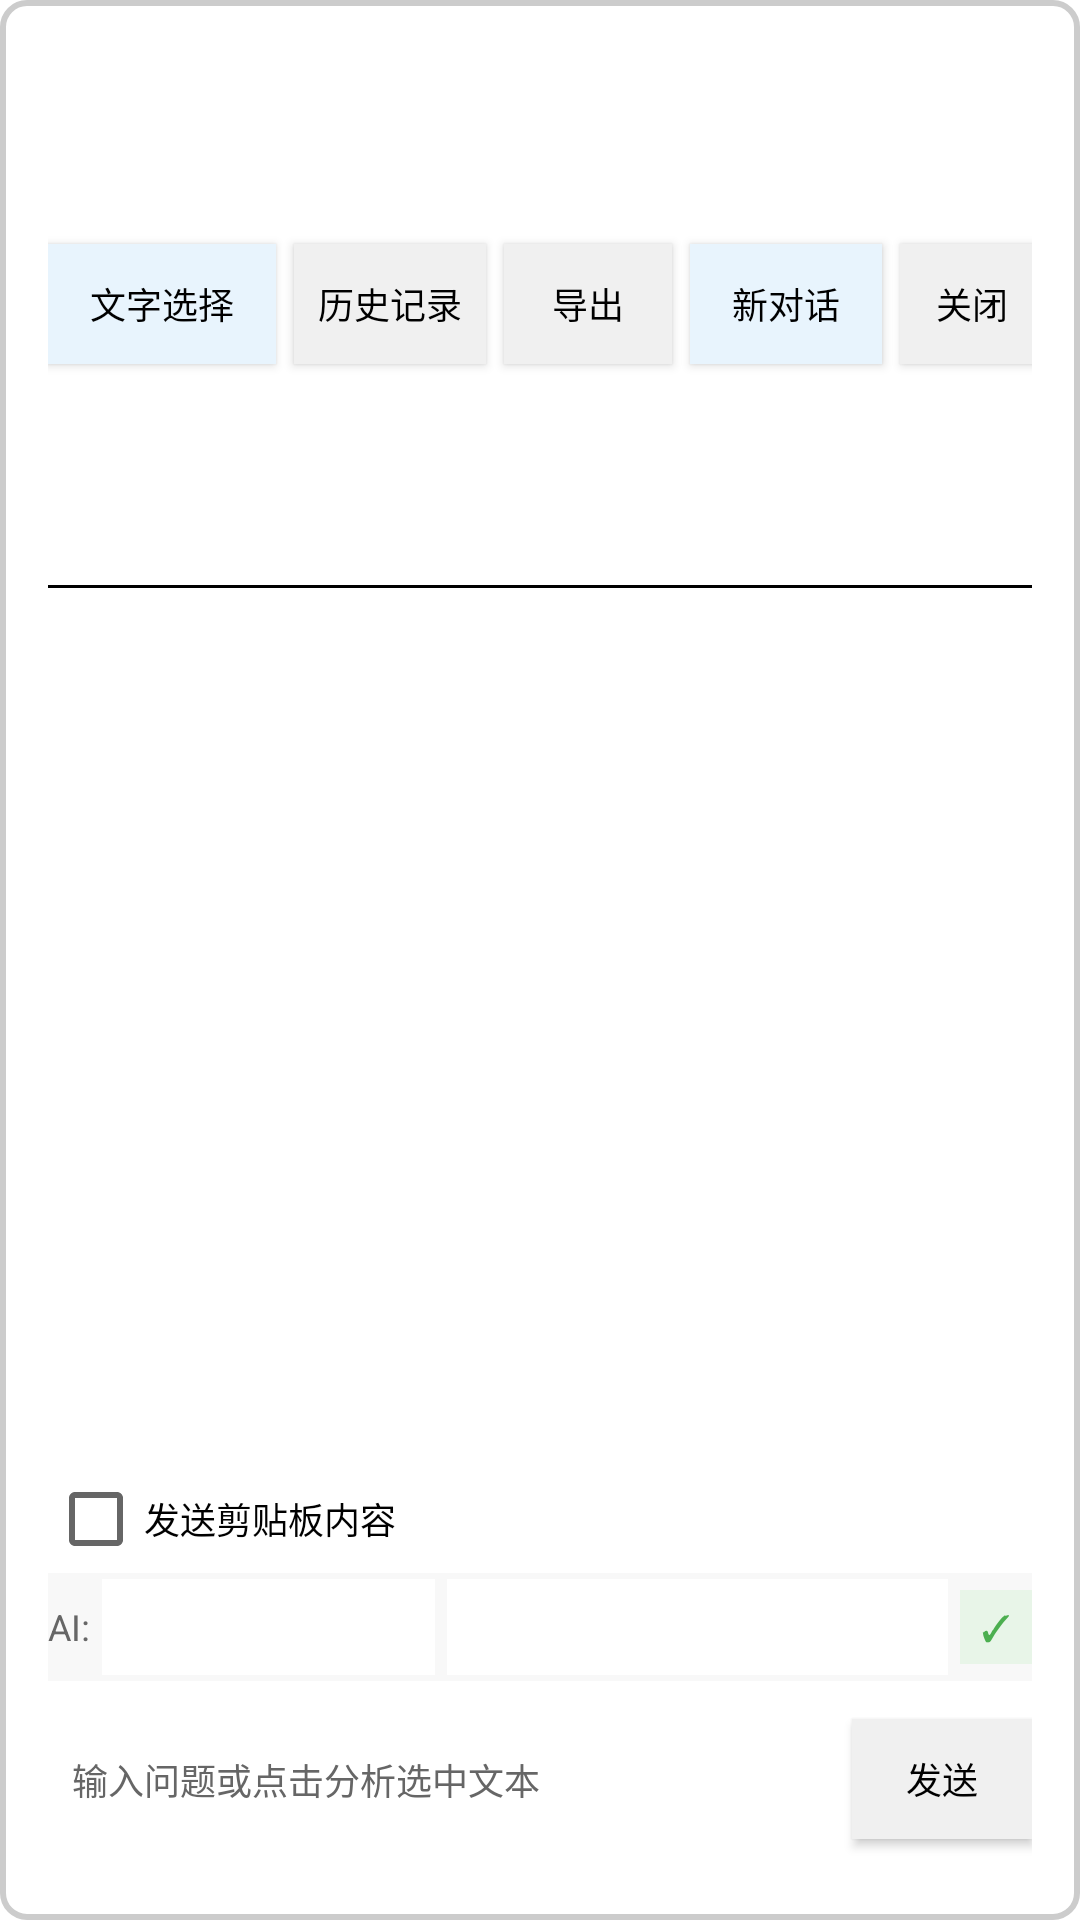

Android layout source for this screen:
<!-- AndroidManifest.xml: application theme Theme.ReadAssist -->
<!-- res/layout/chat_window.xml -->
<?xml version="1.0" encoding="utf-8"?>
<LinearLayout xmlns:android="http://schemas.android.com/apk/res/android"
    android:id="@+id/chatWindowRootLayout"
    android:layout_width="match_parent"
    android:layout_height="match_parent"
    android:orientation="vertical"
    android:background="@drawable/window_border"
    android:padding="16dp">

    
    <LinearLayout
        android:layout_width="match_parent"
        android:layout_height="wrap_content"
        android:orientation="horizontal"
        android:gravity="center_vertical"
        android:paddingBottom="8dp">

        <LinearLayout
            android:layout_width="0dp"
            android:layout_height="wrap_content"
            android:layout_weight="1"
            android:orientation="vertical">

            <TextView
                android:id="@+id/titleText"
                android:layout_width="wrap_content"
                android:layout_height="wrap_content"
                android:text="@string/floating_window_title"
                android:textSize="18sp"
                android:textColor="#000000"
                android:textStyle="bold" />
        </LinearLayout>

        <Button
            android:id="@+id/aiCaptureModeButton"
            android:layout_width="76dp"
            android:layout_height="40dp"
            android:text="@string/ai_capture_text"
            android:textSize="12sp"
            android:textColor="#000000"
            android:background="#E8F4FD"
            android:layout_marginEnd="6dp" />

        <Button
            android:id="@+id/historyButton"
            android:layout_width="64dp"
            android:layout_height="40dp"
            android:text="@string/history"
            android:textSize="12sp"
            android:textColor="#000000"
            android:background="#F0F0F0"
            android:layout_marginEnd="6dp" />

        <Button
            android:id="@+id/exportCurrentButton"
            android:layout_width="56dp"
            android:layout_height="40dp"
            android:text="@string/export_current_short"
            android:textSize="12sp"
            android:textColor="#000000"
            android:background="#F0F0F0"
            android:layout_marginEnd="6dp" />

        
        <Button
            android:id="@+id/newChatButton"
            android:layout_width="64dp"
            android:layout_height="40dp"
            android:text="@string/new_chat_short"
            android:textSize="12sp"
            android:textColor="#000000"
            android:background="#E8F4FD"
            android:layout_marginEnd="6dp" />

        
        <Button
            android:id="@+id/closeButton"
            android:layout_width="48dp"
            android:layout_height="40dp"
            android:text="@string/close"
            android:textSize="12sp"
            android:textColor="#000000"
            android:background="#F0F0F0" />

    </LinearLayout>

    
    <View
        android:layout_width="match_parent"
        android:layout_height="1dp"
        android:background="#000000"
        android:layout_marginBottom="8dp" />

    
    <ListView
        android:id="@+id/chatListView"
        android:layout_width="match_parent"
        android:layout_height="0dp"
        android:layout_weight="1"
        android:divider="@null"
        android:dividerHeight="0dp"
        android:listSelector="@android:color/transparent"
        android:cacheColorHint="@android:color/transparent" />

    
    <LinearLayout
        android:layout_width="match_parent"
        android:layout_height="wrap_content"
        android:orientation="horizontal"
        android:paddingStart="0dp"
        android:paddingLeft="0dp"
        android:paddingEnd="0dp"
        android:paddingRight="0dp"
        android:paddingTop="2dp"
        android:paddingBottom="2dp"
        android:gravity="center_vertical">

        <CheckBox
            android:id="@+id/checkSendRegionScreenshot"
            android:layout_width="wrap_content"
            android:layout_height="wrap_content"
            android:text="@string/send_region_screenshot"
            android:textSize="12sp"
            android:checked="true"
            android:visibility="gone"
            android:layout_marginEnd="12dp" />

        <CheckBox
            android:id="@+id/checkSendClipboard"
            android:layout_width="0dp"
            android:layout_height="wrap_content"
            android:layout_weight="1"
            android:text="@string/send_clipboard"
            android:textSize="12sp"
            android:visibility="visible" />

        <TextView
            android:id="@+id/tvClipboardContent"
            android:layout_width="0dp"
            android:layout_height="wrap_content"
            android:layout_weight="1"
            android:textSize="12sp"
            android:textColor="#666666"
            android:maxLines="1"
            android:ellipsize="end"
            android:visibility="visible" />
    </LinearLayout>

    
    <LinearLayout
        android:layout_width="match_parent"
        android:layout_height="wrap_content"
        android:orientation="horizontal"
        android:gravity="center_vertical"
        android:paddingTop="2dp"
        android:paddingBottom="2dp"
        android:background="#F8F8F8"
        android:paddingStart="0dp"
        android:paddingLeft="0dp">

        <TextView
            android:layout_width="wrap_content"
            android:layout_height="wrap_content"
            android:text="@string/ai_label"
            android:textSize="12sp"
            android:textColor="#666666"
            android:layout_marginEnd="4dp" />

        
        <Spinner
            android:id="@+id/platformSpinner"
            android:layout_width="0dp"
            android:layout_height="32dp"
            android:layout_weight="1"
            android:background="#FFFFFF"
            android:layout_marginEnd="4dp"
            android:tag="ireader" />

        
        <Spinner
            android:id="@+id/modelSpinner"
            android:layout_width="0dp"
            android:layout_height="32dp"
            android:layout_weight="1.5"
            android:background="#FFFFFF"
            android:layout_marginEnd="4dp"
            android:tag="ireader" />

        
        <TextView
            android:id="@+id/configStatusIndicator"
            android:layout_width="wrap_content"
            android:layout_height="wrap_content"
            android:text="✓"
            android:textSize="12sp"
            android:textColor="#4CAF50"
            android:background="#E8F5E8"
            android:padding="4dp"
            android:minWidth="24dp"
            android:gravity="center" />

    </LinearLayout>

    
    <LinearLayout
        android:layout_width="match_parent"
        android:layout_height="wrap_content"
        android:orientation="horizontal"
        android:gravity="center_vertical"
        android:paddingTop="2dp">

        <EditText
            android:id="@+id/inputEditText"
            android:layout_width="0dp"
            android:layout_height="wrap_content"
            android:minLines="3"
            android:layout_weight="1"
            android:hint="@string/input_hint"
            android:textSize="12sp"
            android:textColor="#000000"
            android:textColorHint="#666666"
            android:background="@drawable/input_border"
            android:padding="8dp"
            android:inputType="textMultiLine"
            android:maxLines="5"
            android:scrollHorizontally="false" />

        <Button
            android:id="@+id/sendButton"
            android:layout_width="60dp"
            android:layout_height="40dp"
            android:text="@string/send"
            android:textSize="12sp"
            android:textColor="#000000"
            android:background="#F0F0F0"
            android:layout_marginStart="8dp" />

    </LinearLayout>

</LinearLayout>
<!-- resources referenced by this layout -->
<resources>
  <!-- drawable window_border (drawable) -->
  <?xml version="1.0" encoding="utf-8"?>
  <shape xmlns:android="http://schemas.android.com/apk/res/android"
      android:shape="rectangle">
  
      
      <stroke
          android:width="2dp"
          android:color="#CCCCCC" />
  
      
      <corners android:radius="8dp" />
  
      
      <solid android:color="#FFFFFF" />
  
  </shape>
  <string name="ai_capture_text">文字选择</string>
  <string name="ai_label">AI:</string>
  <string name="close">关闭</string>
  <string name="export_current_short">导出</string>
  <string name="floating_window_title">AI 阅读助手</string>
  <string name="history">历史记录</string>
  <string name="input_hint">输入问题或点击分析选中文本</string>
  <string name="new_chat_short">新对话</string>
  <string name="send">发送</string>
  <string name="send_clipboard">发送剪贴板内容</string>
  <string name="send_region_screenshot">发送区域截图</string>
  <style name="Theme.ReadAssist" parent="Theme.AppCompat.Light.DarkActionBar">
          
          <item name="colorPrimary">#000000</item>
          <item name="colorPrimaryDark">#000000</item>
          <item name="colorAccent">#666666</item>
  
          
          <item name="android:windowBackground">#FFFFFF</item>
          <item name="android:colorBackground">#FFFFFF</item>
  
          
          <item name="android:textColorPrimary">#000000</item>
          <item name="android:textColorSecondary">#666666</item>
  
          
          <item name="android:statusBarColor">#FFFFFF</item>
          <item name="android:windowLightStatusBar">true</item>
  
          
          <item name="android:windowAnimationStyle">@null</item>
          <item name="android:windowContentTransitions">false</item>
      </style>
</resources>
